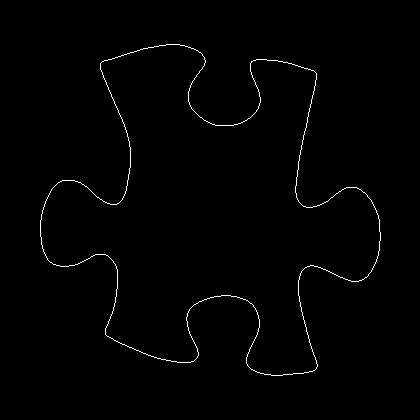

The data file committed next to this chart (first rows):
40, 220
40, 221
40, 222
40, 223
40, 224
40, 225
40, 226
40, 227
40, 228
40, 229
40, 230
40, 231
40, 232
40, 233
40, 234
40, 235
40, 236
41, 237
41, 238
41, 239
41, 240
41, 241
41, 242
41, 243
41, 244
42, 245
42, 246
42, 247
42, 248
43, 249
43, 250
43, 251
44, 252
44, 253
45, 254
45, 255
46, 256
46, 257
47, 258
47, 259
48, 260
49, 261
50, 262
51, 262
52, 263
53, 264
54, 264
55, 264
56, 265
57, 265
58, 265
59, 265
60, 266
61, 266
62, 266
63, 266
64, 266
65, 266
66, 266
67, 266
68, 266
... 1,465 more rows
